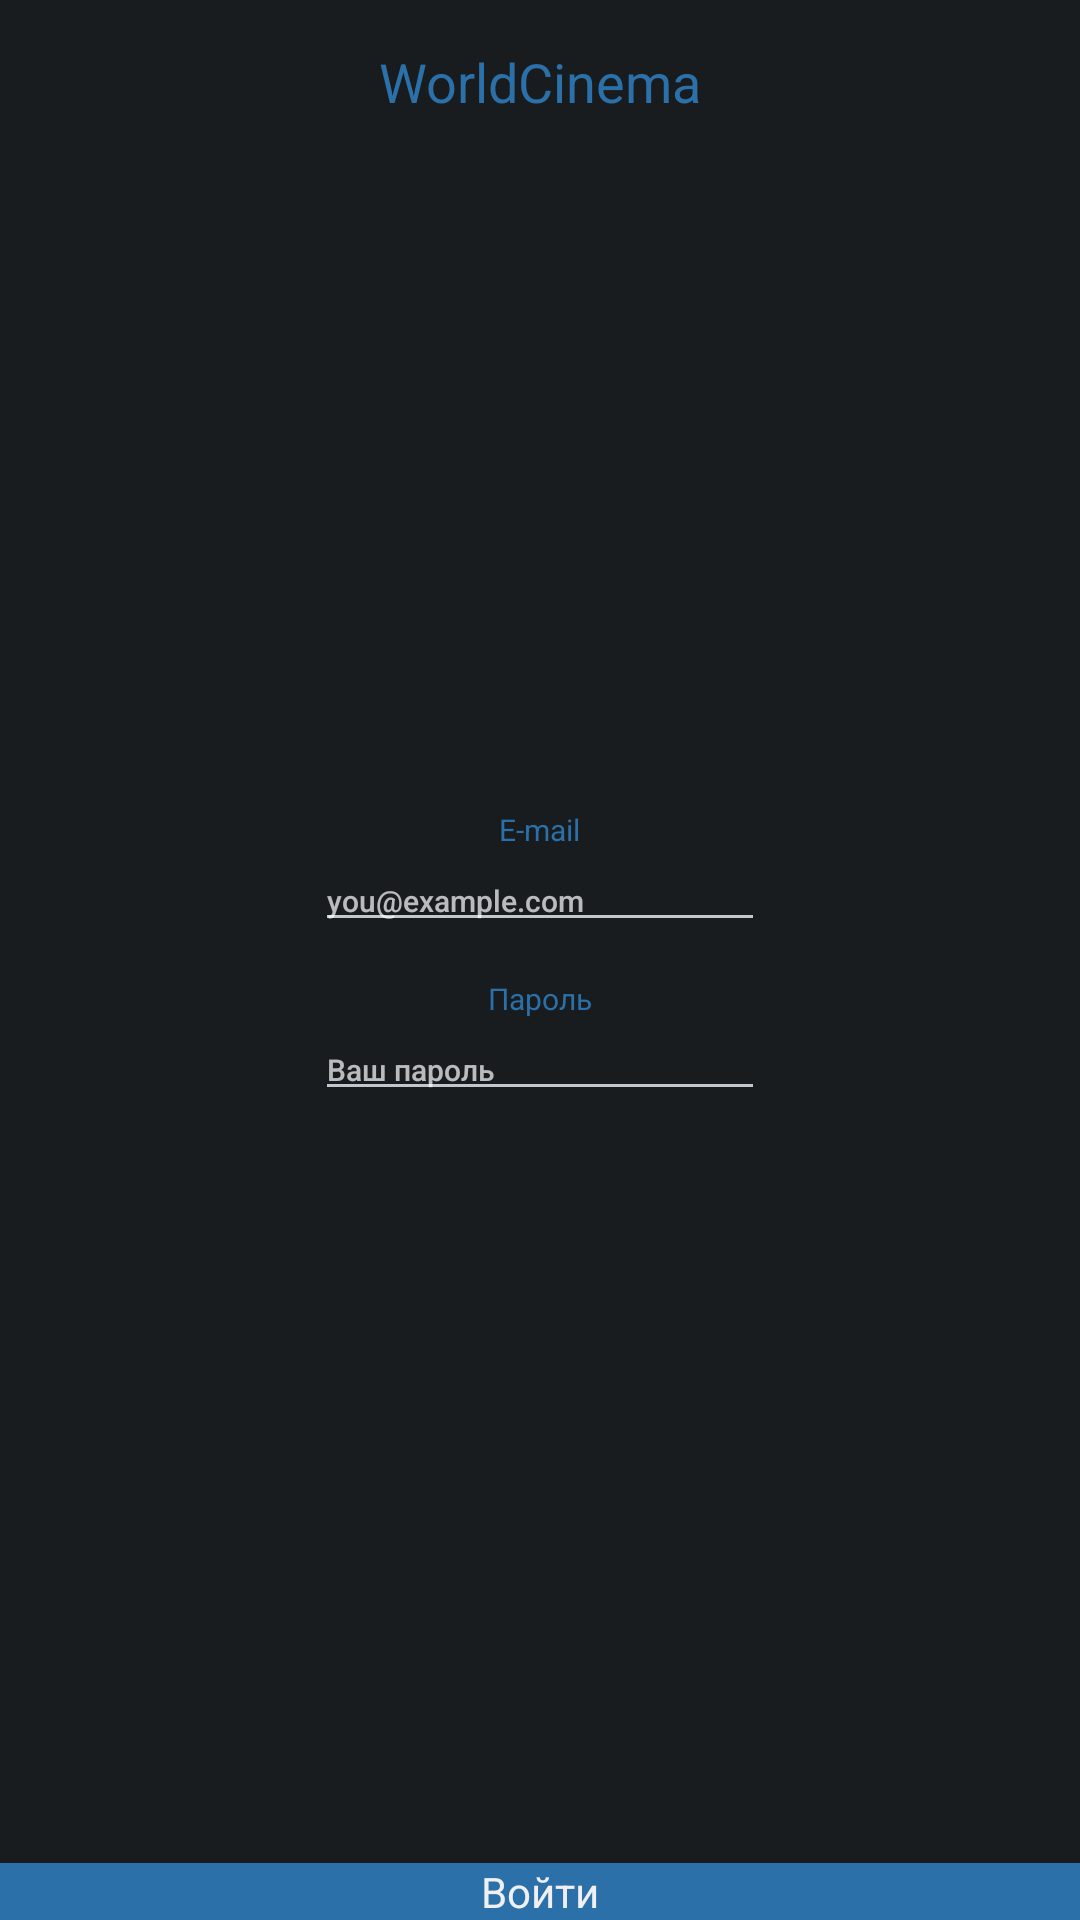

This screen was rendered from an Android layout file. Write that file and the resources it references.
<!-- AndroidManifest.xml: application theme android:Theme.DeviceDefault -->
<!-- res/layout/fragment_login.xml -->
<?xml version="1.0" encoding="utf-8"?>
<androidx.core.widget.NestedScrollView xmlns:android="http://schemas.android.com/apk/res/android"
    xmlns:tools="http://schemas.android.com/tools"
    android:layout_width="match_parent"
    android:layout_height="match_parent"
    android:fillViewport="true"
    tools:context=".LoginFragment">

    <RelativeLayout
        android:layout_width="match_parent"
        android:layout_height="match_parent">

        <TextView
            android:layout_width="match_parent"
            android:layout_height="wrap_content"
            android:text="@string/worldcinema"
            android:textColor="@color/blue"
            android:textSize="18sp"
            android:textAlignment="center"
            android:paddingTop="15sp"/>

        <LinearLayout
            android:layout_width="wrap_content"
            android:layout_height="wrap_content"
            android:layout_centerInParent="true"
            android:orientation="vertical"
            android:gravity="center_horizontal">

            <TextView
                android:layout_width="wrap_content"
                android:layout_height="wrap_content"
                android:text="@string/e_mail"
                android:textColor="@color/blue"
                android:textSize="10sp" />

            <EditText
                android:id="@+id/emailInput"
                android:layout_width="150dp"
                android:layout_height="wrap_content"
                android:hint="@string/you_example_com"
                android:textSize="10sp"
                android:layout_marginBottom="12dp"/>

            <TextView
                android:layout_width="wrap_content"
                android:layout_height="wrap_content"
                android:text="@string/password"
                android:textColor="@color/blue"
                android:textSize="10sp" />

            <EditText
                android:id="@+id/passInput"
                android:layout_width="150dp"
                android:layout_height="wrap_content"
                android:hint="@string/YourPassword"
                android:textSize="10sp" />

        </LinearLayout>

        <androidx.appcompat.widget.AppCompatButton
            android:id="@+id/btnLogin"
            android:layout_width="match_parent"
            android:layout_height="wrap_content"
            android:layout_alignParentBottom="true"
            android:background="@color/blue"
            android:text="@string/Login"
            android:textAlignment="center" />

    </RelativeLayout>
</androidx.core.widget.NestedScrollView>
<!-- resources referenced by this layout -->
<resources>
  <color name="blue">#2B70A8</color>
  <string name="Login">Войти</string>
  <string name="YourPassword">Ваш пароль</string>
  <string name="e_mail">E-mail</string>
  <string name="password">Пароль</string>
  <string name="worldcinema">WorldCinema</string>
  <string name="you_example_com">you@example.com</string>
</resources>
